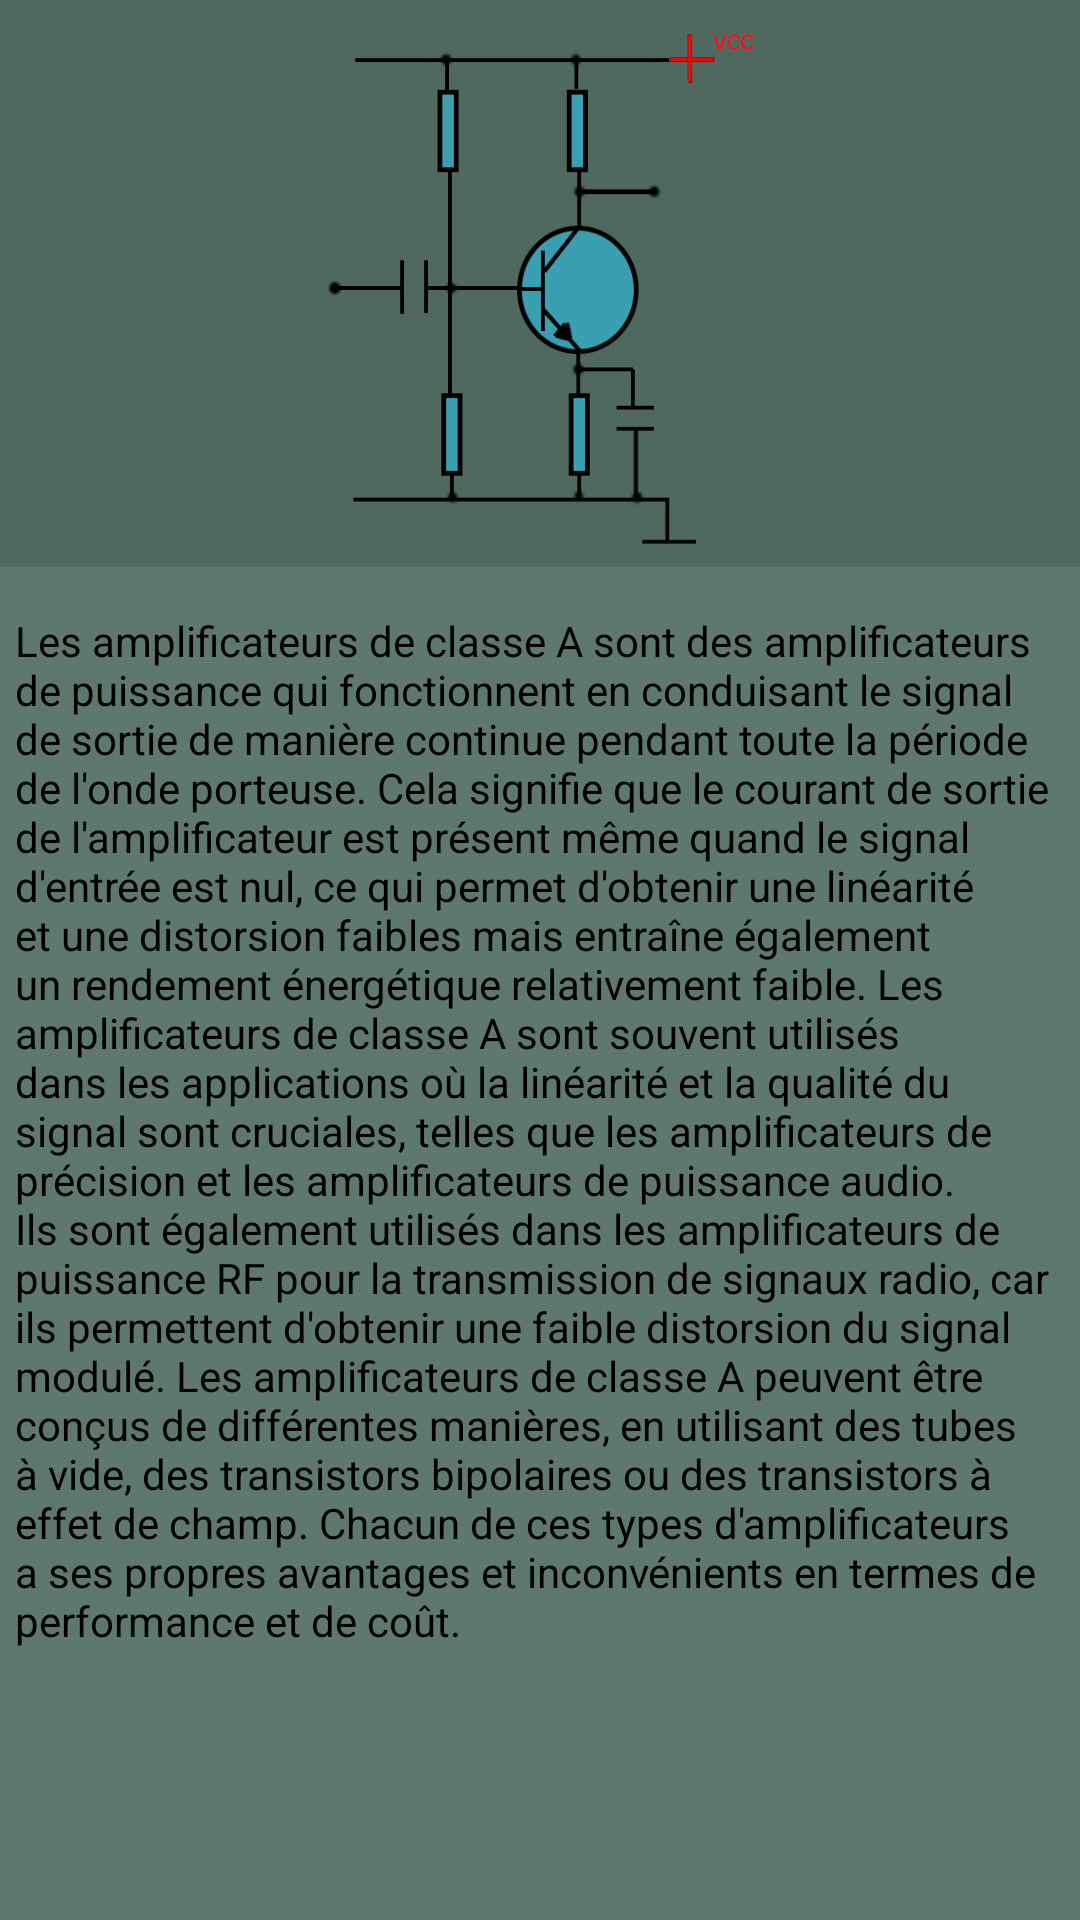

The Android layout XML behind this screen, and the referenced resources:
<!-- AndroidManifest.xml: application theme Theme.Electrolab -->
<!-- res/layout/activity_amp_a.xml -->
<?xml version="1.0" encoding="utf-8"?>
<androidx.constraintlayout.widget.ConstraintLayout xmlns:android="http://schemas.android.com/apk/res/android"
    xmlns:app="http://schemas.android.com/apk/res-auto"
    xmlns:tools="http://schemas.android.com/tools"
    android:layout_width="match_parent"
    android:layout_height="match_parent"
    android:background="#5E786E"
    tools:context=".AmpA">
    <ScrollView
        android:layout_width="match_parent"
        android:layout_height="match_parent"
        app:layout_constraintBottom_toBottomOf="parent"
        app:layout_constraintEnd_toEndOf="parent"
        app:layout_constraintStart_toStartOf="parent"
        app:layout_constraintTop_toTopOf="parent">

        <LinearLayout
            android:layout_width="match_parent"
            android:layout_height="match_parent"
            android:orientation="vertical">

            <RelativeLayout
                android:id="@+id/relativeLayout"
                android:layout_width="wrap_content"
                android:layout_height="wrap_content"
                android:background="#50695f"
                android:padding="3dp">

                <ImageView
                    android:id="@+id/imageView"
                    android:layout_width="match_parent"
                    android:layout_height="180dp"
                    android:layout_alignParentStart="true"
                    android:layout_alignParentTop="true"
                    android:layout_alignParentEnd="true"
                    android:layout_marginStart="3dp"
                    android:layout_marginTop="3dp"
                    android:layout_marginEnd="3dp"
                    android:src="@drawable/amp_a" />

            </RelativeLayout>

            <TextView
                android:layout_width="match_parent"
                android:layout_height="wrap_content"
                android:layout_marginTop="15dp"
                android:layout_marginStart="5dp"
                android:layout_marginEnd="5dp"
                android:text="@string/amplificateur_de_classe_a"
                android:textColor="@color/black" />
        </LinearLayout>
    </ScrollView>
</androidx.constraintlayout.widget.ConstraintLayout>
<!-- resources referenced by this layout -->
<resources>
  <!-- drawable amp_a: png bitmap (drawable, 16372 bytes) -->
  <string name="amplificateur_de_classe_a" translatable="false">
      Les amplificateurs de classe A sont des amplificateurs de puissance qui fonctionnent en conduisant le signal de
      sortie de manière continue pendant toute la période de l\'onde porteuse. Cela signifie que le courant de sortie de
      l\'amplificateur est présent même quand le signal d\'entrée est nul,
      ce qui permet d\'obtenir une linéarité et une distorsion faibles mais entraîne également un rendement énergétique
      relativement faible.
  
      Les amplificateurs de classe A sont souvent utilisés dans les applications où la linéarité et la qualité
      du signal sont cruciales, telles que les amplificateurs de précision et les amplificateurs de puissance audio.
      Ils sont également utilisés dans les amplificateurs de puissance RF pour la transmission de signaux radio,
      car ils permettent d\'obtenir une faible distorsion du signal modulé.
  
      Les amplificateurs de classe A peuvent être conçus de différentes manières, en utilisant des tubes à vide,
      des transistors bipolaires ou des transistors à effet de champ. Chacun de ces types d\'amplificateurs a ses
      propres avantages et inconvénients en termes de performance et de coût.
    </string>
  <style name="Theme.Electrolab" parent="Theme.MaterialComponents.DayNight.DarkActionBar">
          
          <item name="colorPrimary">#434A61</item>
          <item name="colorPrimaryVariant">#434A61</item>
          <item name="colorOnPrimary">@color/white</item>
          
          <item name="colorSecondary">@color/teal_200</item>
          <item name="colorSecondaryVariant">@color/teal_700</item>
          <item name="colorOnSecondary">@color/black</item>
          
          <item name="android:statusBarColor" tools:targetApi="l">?attr/colorPrimaryVariant</item>
          
      </style>
  <!-- not gathered from this repository: default colours our renderer supplied (Android Studio template values) -->
  <color name="teal_200">#FF03DAC5</color>
  <color name="teal_700">#FF018786</color>
  <color name="black">#FF000000</color>
  <color name="white">#FFFFFFFF</color>
</resources>
